8-way image classification set "bloodmnist" from GitHub (BhavaniSankarRS/emperical-analysis); label vocabulary: basophil, eosinophil, erythroblast, immature granulocytes(myelocytes, metamyelocytes and promyelocytes), lymphocyte, monocyte, neutrophil, platelet.

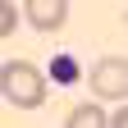
Label: platelet

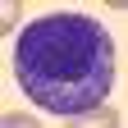
Label: immature granulocytes(myelocytes, metamyelocytes and promyelocytes)

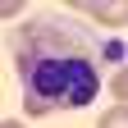
Label: neutrophil

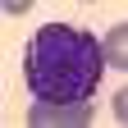
Label: basophil

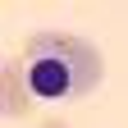
Label: erythroblast

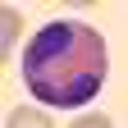
Label: eosinophil
